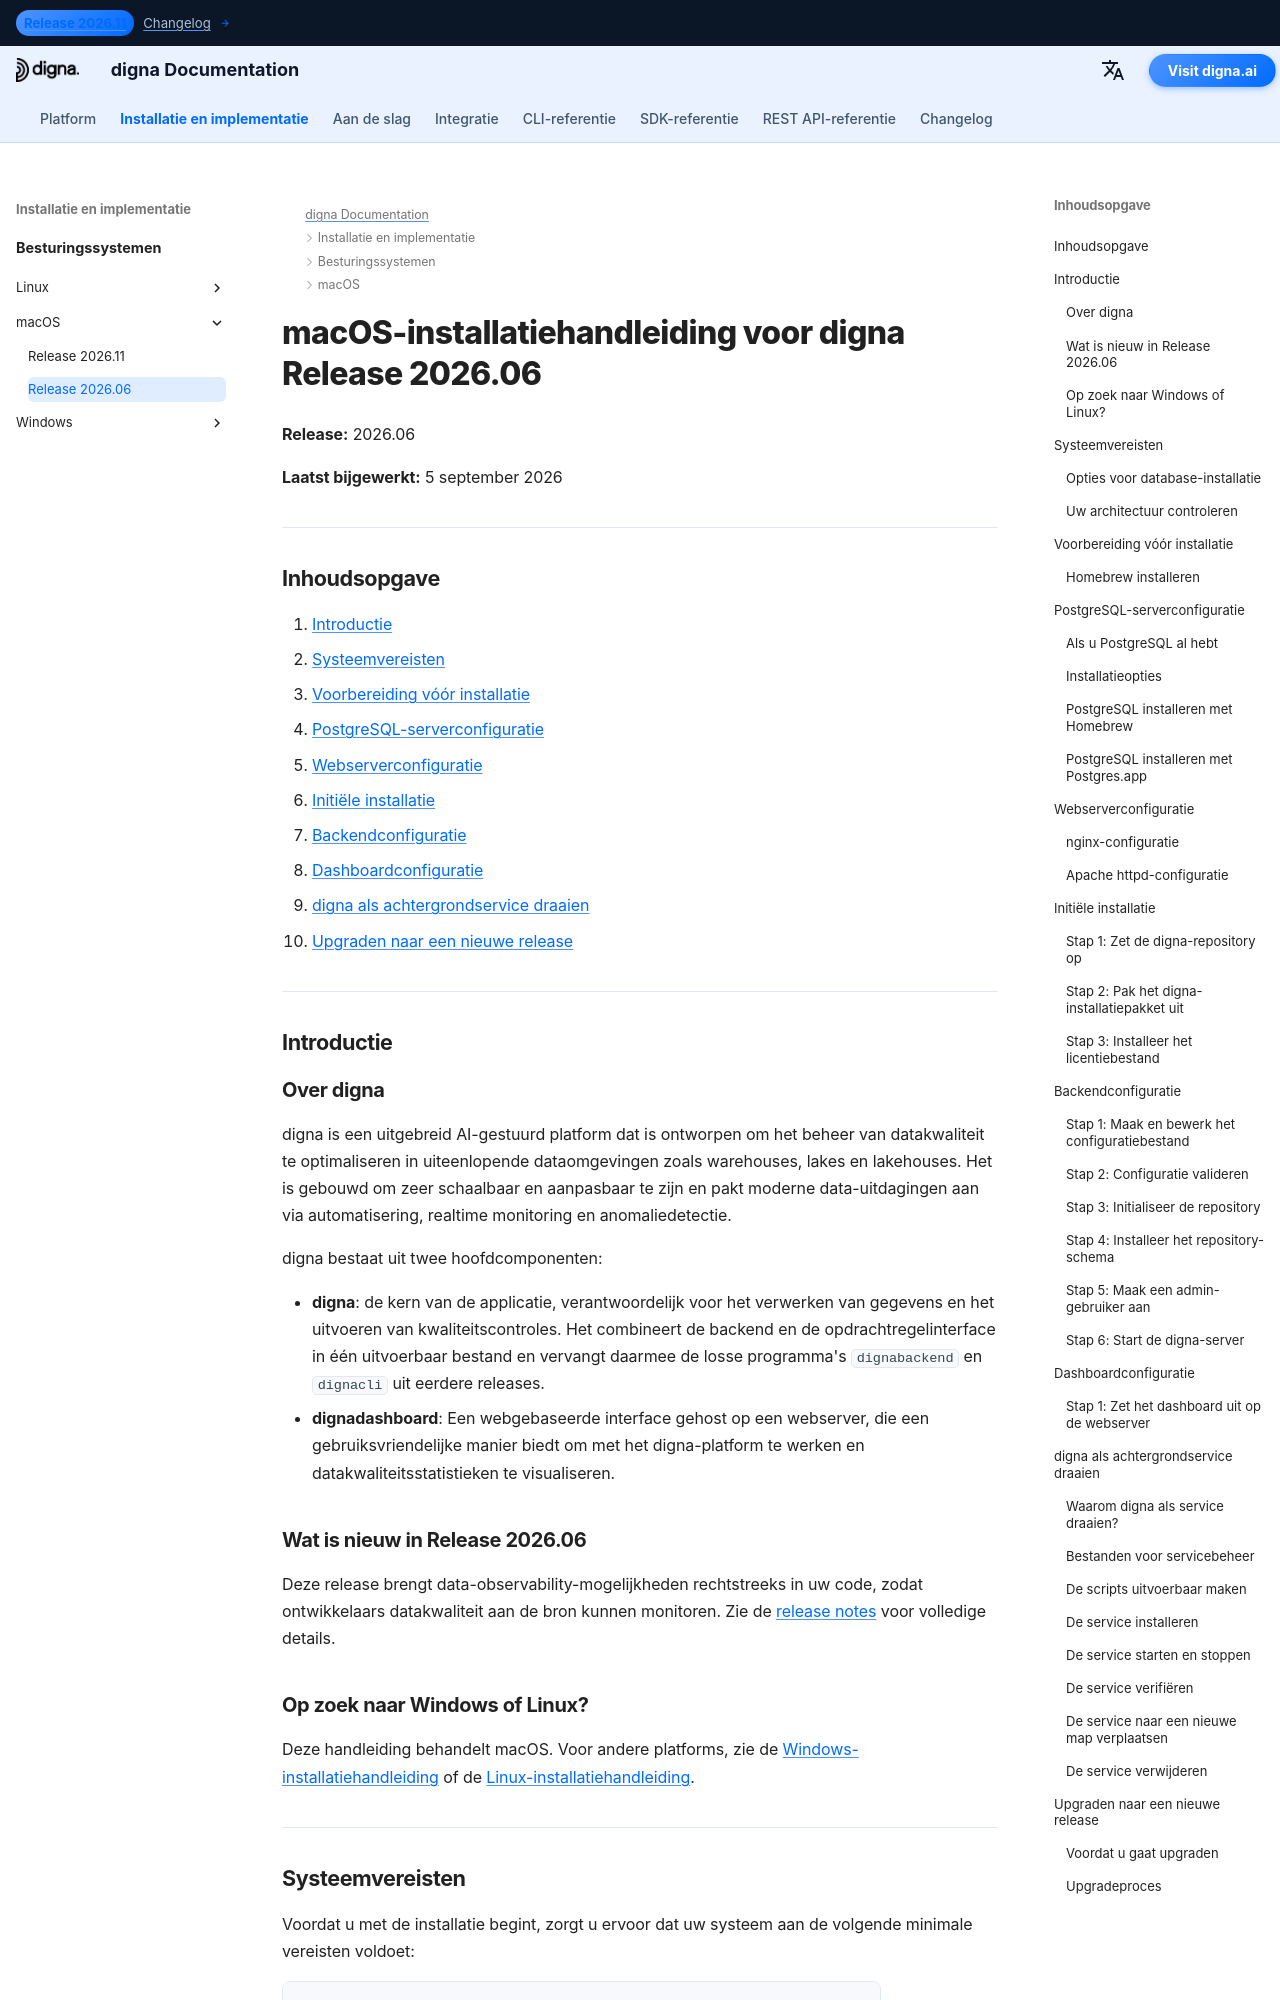

repository: dignaai/digna-docs · page: nl/installation_deployment/macOS/Release 2026.06/installation_guide_digna_macos_2026_06/index.html · generator: mkdocs

---
title: macOS-installatiehandleiding – digna Release 2026.06 | digna Documentatie
description: Stapsgewijze handleiding voor het installeren van digna Release 2026.06 op macOS — systeemvereisten, Homebrew- en PostgreSQL-configuratie, nginx- of Apache-configuratie, backend- en dashboardconfiguratie, digna als achtergrondservice uitvoeren en upgraden naar een nieuwe release.
keywords: digna macos installatie, digna mac implementatiehandleiding, digna backend configuratie, digna dashboard installatie, postgresql homebrew, nginx macos, digna launchd service, digna upgrade handleiding
image: /assets/logo_square.png
---

# macOS-installatiehandleiding voor digna Release 2026.06

**Release:** 2026.06

**Laatst bijgewerkt:** 5 september 2026


---

## Inhoudsopgave

1. [Introductie](#introduction)
2. [Systeemvereisten](#system-requirements)
3. [Voorbereiding vóór installatie](#pre-installation-setup)
4. [PostgreSQL-serverconfiguratie](#postgresql-server-setup)
5. [Webserverconfiguratie](#web-server-configuration)
6. [Initiële installatie](#initial-installation)
7. [Backendconfiguratie](#backend-configuration)
8. [Dashboardconfiguratie](#dashboard-configuration)
9. [digna als achtergrondservice draaien](#running-digna-as-a-background-service)
10. [Upgraden naar een nieuwe release](#upgrading-to-a-new-release)

---

## Introductie {: #introduction }

### Over digna

digna is een uitgebreid AI-gestuurd platform dat is ontworpen om het beheer van datakwaliteit te optimaliseren in uiteenlopende dataomgevingen zoals warehouses, lakes en lakehouses. Het is gebouwd om zeer schaalbaar en aanpasbaar te zijn en pakt moderne data-uitdagingen aan via automatisering, realtime monitoring en anomaliedetectie.

digna bestaat uit twee hoofdcomponenten:

- **digna**: de kern van de applicatie, verantwoordelijk voor het verwerken van gegevens en het uitvoeren van kwaliteitscontroles. Het combineert de backend en de opdrachtregelinterface in één uitvoerbaar bestand en vervangt daarmee de losse programma's `dignabackend` en `dignacli` uit eerdere releases.
- **dignadashboard**: Een webgebaseerde interface gehost op een webserver, die een gebruiksvriendelijke manier biedt om met het digna-platform te werken en datakwaliteitsstatistieken te visualiseren.

### Wat is nieuw in Release 2026.06

Deze release brengt data-observability-mogelijkheden rechtstreeks in uw code, zodat ontwikkelaars datakwaliteit aan de bron kunnen monitoren. Zie de [release notes](http://docs.digna.ai/changelog/Release_202606/) voor volledige details.
